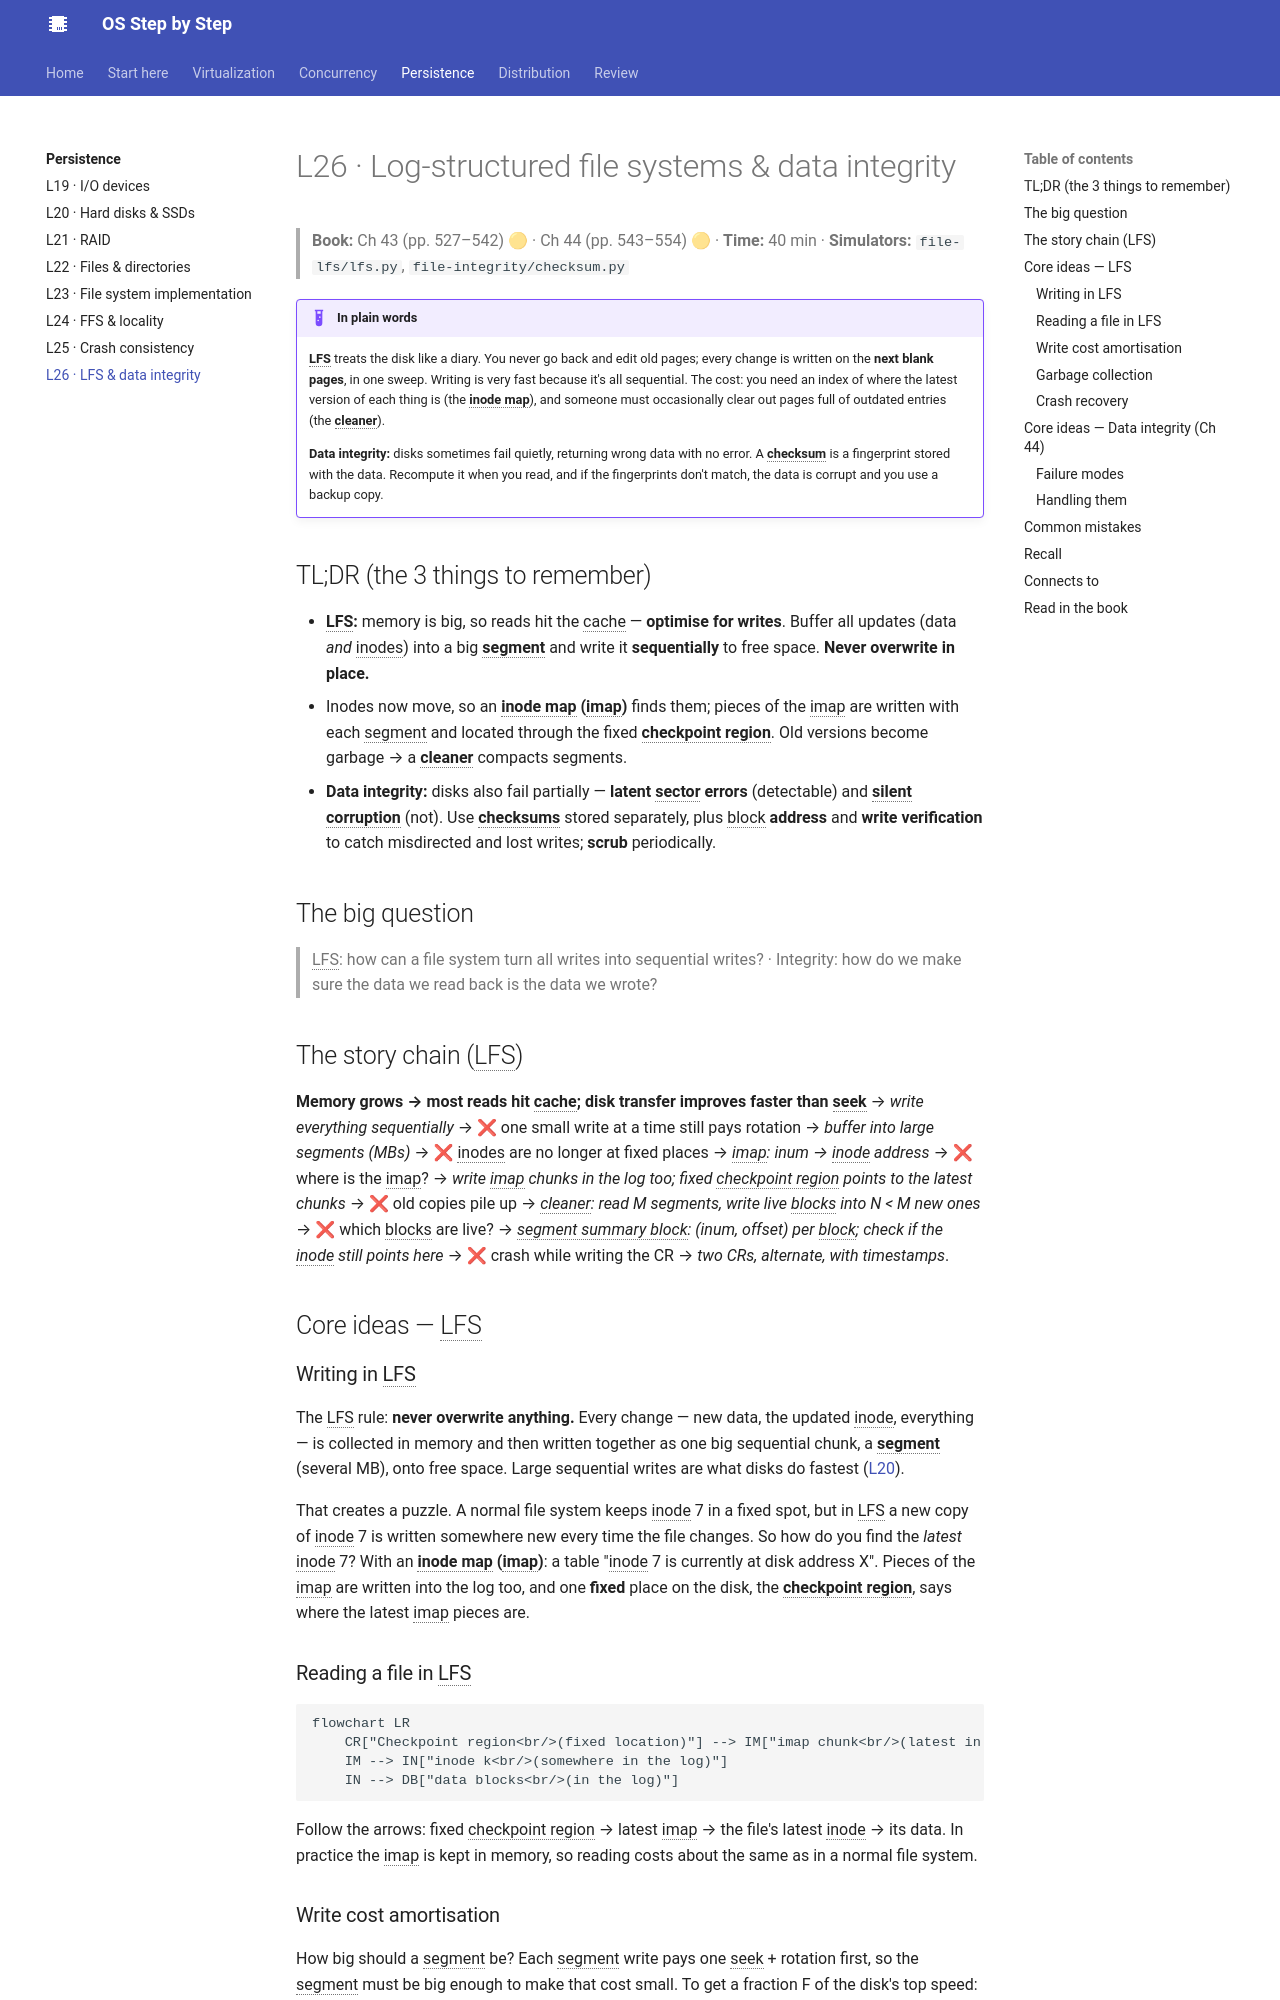

repository: khanhafizurrahman32/os-step-by-step · page: persistence/l26-lfs-integrity/index.html · generator: mkdocs

# L26 · Log-structured file systems & data integrity

> **Book:** Ch 43 (pp. 527–542) 🟡 · Ch 44 (pp. 543–554) 🟡 · **Time:** 40 min · **Simulators:** `file-lfs/lfs.py`, `file-integrity/checksum.py`

!!! example "In plain words"
    **LFS** treats the disk like a diary. You never go back and edit old pages; every change is written on the **next blank pages**, in one sweep. Writing is very fast because it's all sequential. The cost: you need an index of where the latest version of each thing is (the **inode map**), and someone must occasionally clear out pages full of outdated entries (the **cleaner**).

    **Data integrity:** disks sometimes fail quietly, returning wrong data with no error. A **checksum** is a fingerprint stored with the data. Recompute it when you read, and if the fingerprints don't match, the data is corrupt and you use a backup copy.

## TL;DR (the 3 things to remember)

- **LFS:** memory is big, so reads hit the cache — **optimise for writes**. Buffer all updates (data *and* inodes) into a big **segment** and write it **sequentially** to free space. **Never overwrite in place.**
- Inodes now move, so an **inode map (imap)** finds them; pieces of the imap are written with each segment and located through the fixed **checkpoint region**. Old versions become garbage → a **cleaner** compacts segments.
- **Data integrity:** disks also fail partially — **latent sector errors** (detectable) and **silent corruption** (not). Use **checksums** stored separately, plus block **address** and **write verification** to catch misdirected and lost writes; **scrub** periodically.

## The big question

> LFS: how can a file system turn all writes into sequential writes? · Integrity: how do we make sure the data we read back is the data we wrote?

## The story chain (LFS)

**Memory grows → most reads hit cache; disk transfer improves faster than seek** → *write everything sequentially* → ❌ one small write at a time still pays rotation → *buffer into large segments (MBs)* → ❌ inodes are no longer at fixed places → *imap: inum → inode address* → ❌ where is the imap? → *write imap chunks in the log too; fixed checkpoint region points to the latest chunks* → ❌ old copies pile up → *cleaner: read M segments, write live blocks into N < M new ones* → ❌ which blocks are live? → *segment summary block: (inum, offset) per block; check if the inode still points here* → ❌ crash while writing the CR → *two CRs, alternate, with timestamps*.

## Core ideas — LFS

### Writing in LFS

The LFS rule: **never overwrite anything.** Every change — new data, the updated inode, everything — is collected in memory and then written together as one big sequential chunk, a **segment** (several MB), onto free space. Large sequential writes are what disks do fastest ([L20](l20-disks.md)).

That creates a puzzle. A normal file system keeps inode 7 in a fixed spot, but in LFS a new copy of inode 7 is written somewhere new every time the file changes. So how do you find the *latest* inode 7? With an **inode map (imap)**: a table "inode 7 is currently at disk address X". Pieces of the imap are written into the log too, and one **fixed** place on the disk, the **checkpoint region**, says where the latest imap pieces are.

### Reading a file in LFS

```mermaid
flowchart LR
    CR["Checkpoint region<br/>(fixed location)"] --> IM["imap chunk<br/>(latest in log)"]
    IM --> IN["inode k<br/>(somewhere in the log)"]
    IN --> DB["data blocks<br/>(in the log)"]
```

Follow the arrows: fixed checkpoint region → latest imap → the file's latest inode → its data. In practice the imap is kept in memory, so reading costs about the same as in a normal file system.
